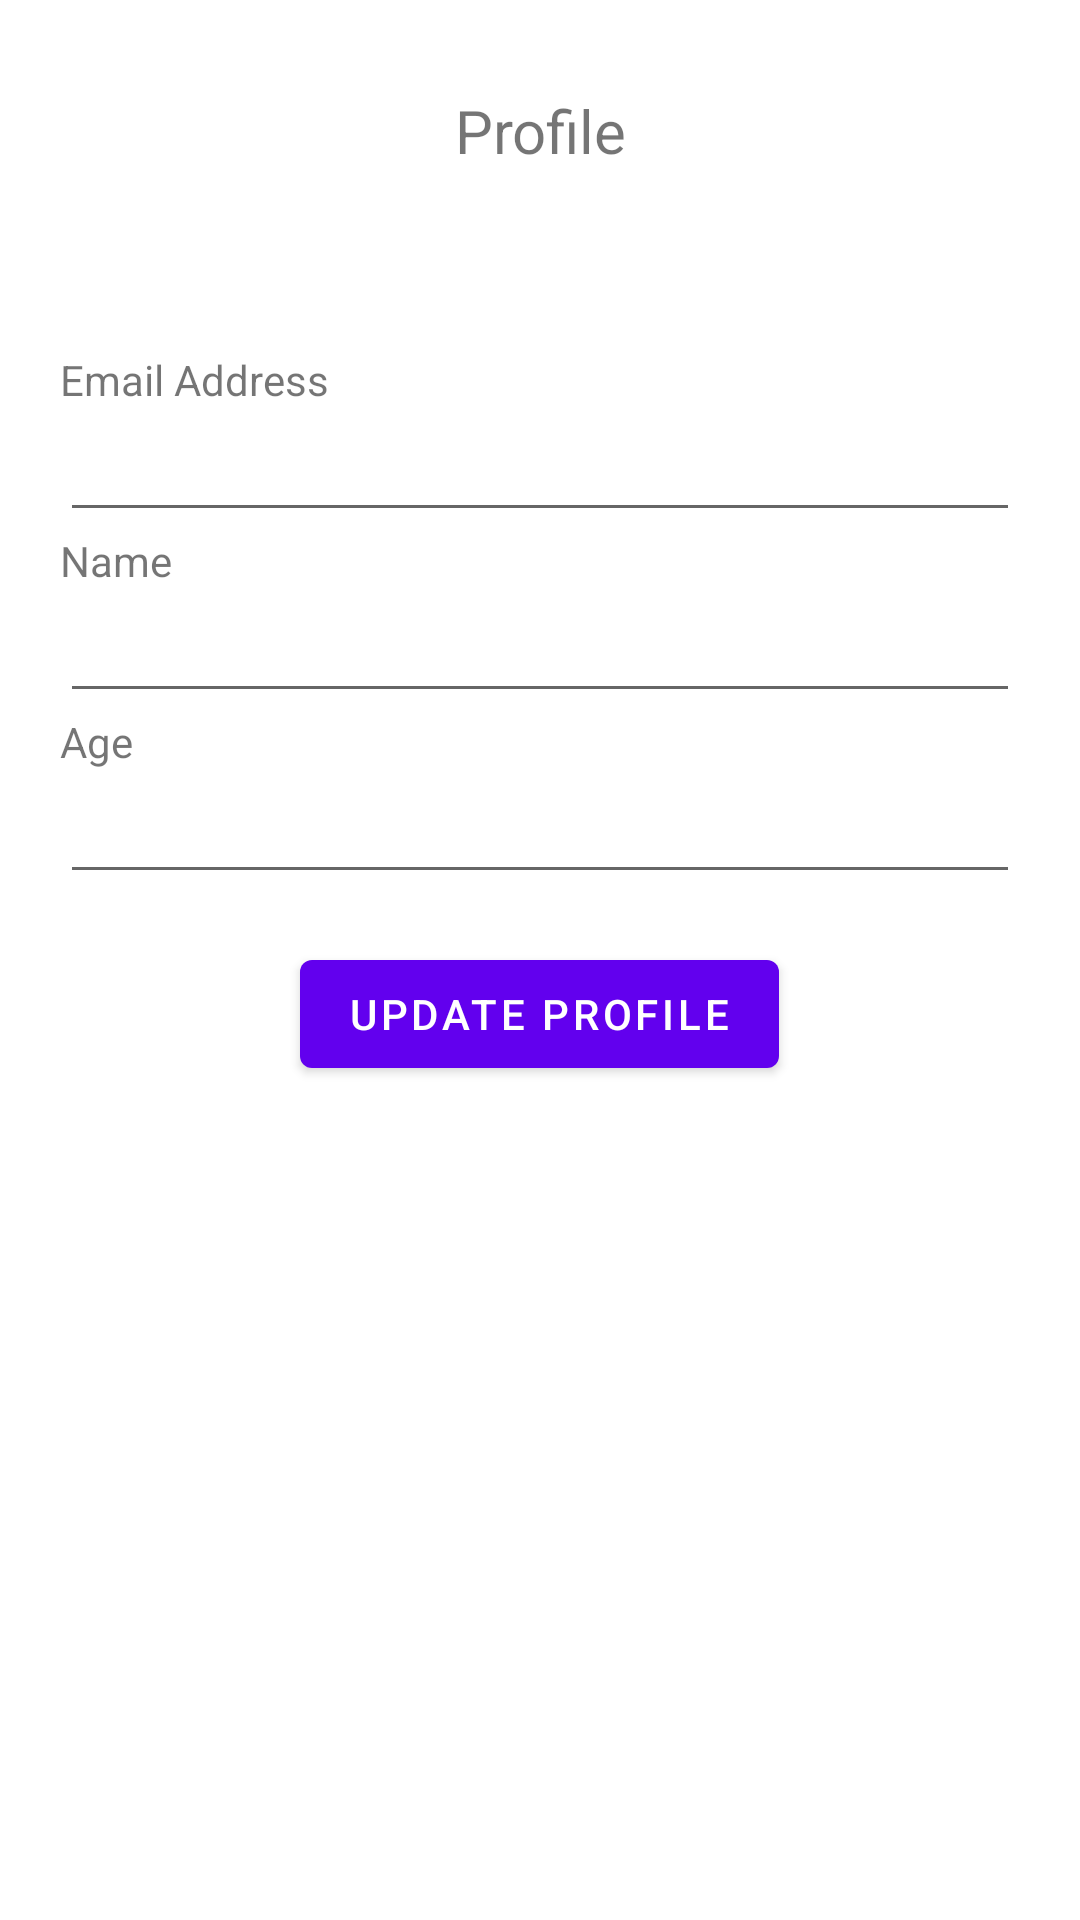

This screen was rendered from an Android layout file. Write that file and the resources it references.
<!-- AndroidManifest.xml: application theme Theme.TestApp -->
<!-- res/layout/activity_profile.xml -->
<?xml version="1.0" encoding="utf-8"?>
<androidx.constraintlayout.widget.ConstraintLayout xmlns:android="http://schemas.android.com/apk/res/android"
    xmlns:app="http://schemas.android.com/apk/res-auto"
    xmlns:tools="http://schemas.android.com/tools"
    android:id="@+id/main"
    android:layout_width="match_parent"
    android:layout_height="match_parent"
    tools:context=".activities.ProfileActivity">
    <LinearLayout
        android:id="@+id/toolbar"
        android:layout_width="match_parent"
        android:layout_height="wrap_content"
        android:orientation="vertical" />

    <LinearLayout
        android:layout_width="match_parent"
        android:layout_height="wrap_content"
        android:padding="20dp"
        android:orientation="vertical">

        <TextView
            android:layout_width="match_parent"
            android:layout_height="wrap_content"
            android:text="Profile"
            android:paddingVertical="10dp"
            android:textSize="20sp"
            android:textAlignment="center" />

        <LinearLayout
            android:layout_width="match_parent"
            android:layout_height="wrap_content"
            android:background="@color/cardview_light_background"
            android:orientation="vertical"
            android:gravity="center">
            <ImageView
                android:layout_width="50dp"
                android:layout_height="50dp"
                android:id="@+id/profile_image_iv" />
        </LinearLayout>

        <LinearLayout
            android:layout_width="match_parent"
            android:layout_height="wrap_content"
            android:background="@color/cardview_light_background"
            android:orientation="vertical">

            <TextView
                android:layout_width="match_parent"
                android:layout_height="wrap_content"
                android:text="Email Address" />

            <EditText
                android:id="@+id/email_address_et"
                android:layout_width="match_parent"
                android:layout_height="wrap_content"
                android:inputType="textEmailAddress"
                android:selectAllOnFocus="true" />
        </LinearLayout>

        <LinearLayout
            android:layout_width="match_parent"
            android:layout_height="wrap_content"
            android:background="@color/cardview_light_background"
            android:orientation="vertical">

            <TextView
                android:layout_width="match_parent"
                android:layout_height="wrap_content"
                android:text="Name" />

            <EditText
                android:id="@+id/name_et"
                android:layout_width="match_parent"
                android:layout_height="wrap_content"
                android:inputType="text"
                android:selectAllOnFocus="true" />
        </LinearLayout>

        <LinearLayout
            android:layout_width="match_parent"
            android:layout_height="wrap_content"
            android:background="@color/cardview_light_background"
            android:orientation="vertical">

            <TextView
                android:layout_width="match_parent"
                android:layout_height="wrap_content"
                android:text="Age" />

            <EditText
                android:id="@+id/age_et"
                android:layout_width="match_parent"
                android:layout_height="wrap_content"
                android:inputType="number"
                android:selectAllOnFocus="true" />
        </LinearLayout>


        <LinearLayout
            android:layout_width="match_parent"
            android:layout_height="wrap_content"
            android:orientation="vertical">

            <Button
                android:id="@+id/update_profile_btn"
                android:layout_width="wrap_content"
                android:layout_height="wrap_content"
                android:layout_gravity="center"
                android:layout_marginTop="16dp"
                android:layout_marginBottom="64dp"
                android:text="Update Profile"
                app:layout_constraintBottom_toBottomOf="parent"
                app:layout_constraintEnd_toEndOf="parent"
                app:layout_constraintStart_toStartOf="parent"
                app:layout_constraintTop_toBottomOf="@+id/password"
                app:layout_constraintVertical_bias="0.2" />
        </LinearLayout>

        <ProgressBar
            android:id="@+id/loading"
            android:layout_width="wrap_content"
            android:layout_height="wrap_content"
            android:layout_gravity="center"
            android:layout_marginTop="64dp"
            android:layout_marginBottom="64dp"
            android:visibility="gone"
            app:layout_constraintBottom_toBottomOf="parent"
            app:layout_constraintEnd_toEndOf="@+id/password"
            app:layout_constraintStart_toStartOf="@+id/password"
            app:layout_constraintTop_toTopOf="parent"
            app:layout_constraintVertical_bias="0.3" />
    </LinearLayout>

</androidx.constraintlayout.widget.ConstraintLayout>
<!-- resources referenced by this layout -->
<resources>
  <style name="Theme.TestApp" parent="Theme.MaterialComponents.DayNight.NoActionBar">
          
          <item name="colorPrimary">@color/purple_500</item>
          <item name="colorPrimaryVariant">@color/purple_700</item>
          <item name="colorOnPrimary">@color/white</item>
          
          <item name="colorSecondary">@color/teal_200</item>
          <item name="colorSecondaryVariant">@color/teal_700</item>
          <item name="colorOnSecondary">@color/black</item>
          
          <item name="android:statusBarColor" tools:targetApi="21">?attr/colorPrimaryVariant</item>
          
      </style>
  <!-- not gathered from this repository: default colours our renderer supplied (Android Studio template values) -->
  <color name="purple_500">#FF6200EE</color>
  <color name="purple_700">#FF3700B3</color>
  <color name="teal_200">#FF03DAC5</color>
  <color name="teal_700">#FF018786</color>
  <color name="black">#FF000000</color>
  <color name="white">#FFFFFFFF</color>
</resources>
